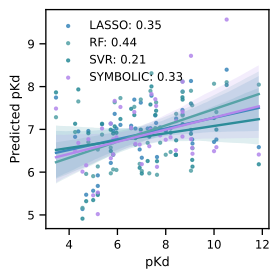

The table this chart was drawn from, first rows:
Model, best_alpha, train_kendall_tau, train_mae, train_pearson_r, train_r2, train_rmse, train_spearman_r, train_top_k_accuracy_true, val_kendall_tau, val_mae, val_pearson_r, val_r2, val_rmse, val_spearman_r, val_top_k_accuracy_true
Lasso, 0.007565, 0.3283, 1.133, 0.486, 0.2332, 1.437, 0.4671, 0.4, 0.2004, 1.345, 0.3469, 0.109, 1.73, 0.2623, 0.4
RF, , 0.8531, 0.4578, 0.9723, 0.8779, 0.5736, 0.969, 0.8, 0.2798, 1.357, 0.4437, 0.1872, 1.652, 0.4078, 0.5
SVR, , 0.3895, 1.024, 0.509, 0.2586, 1.413, 0.5312, 0.5, 0.1346, 1.416, 0.212, -0.0138, 1.845, 0.1693, 0.3
Symbolic, , 0.3141, 1.149, 0.4632, 0.2145, 1.455, 0.4484, 0.3, 0.1481, 1.333, 0.334, 0.08682, 1.751, 0.2321, 0.4
